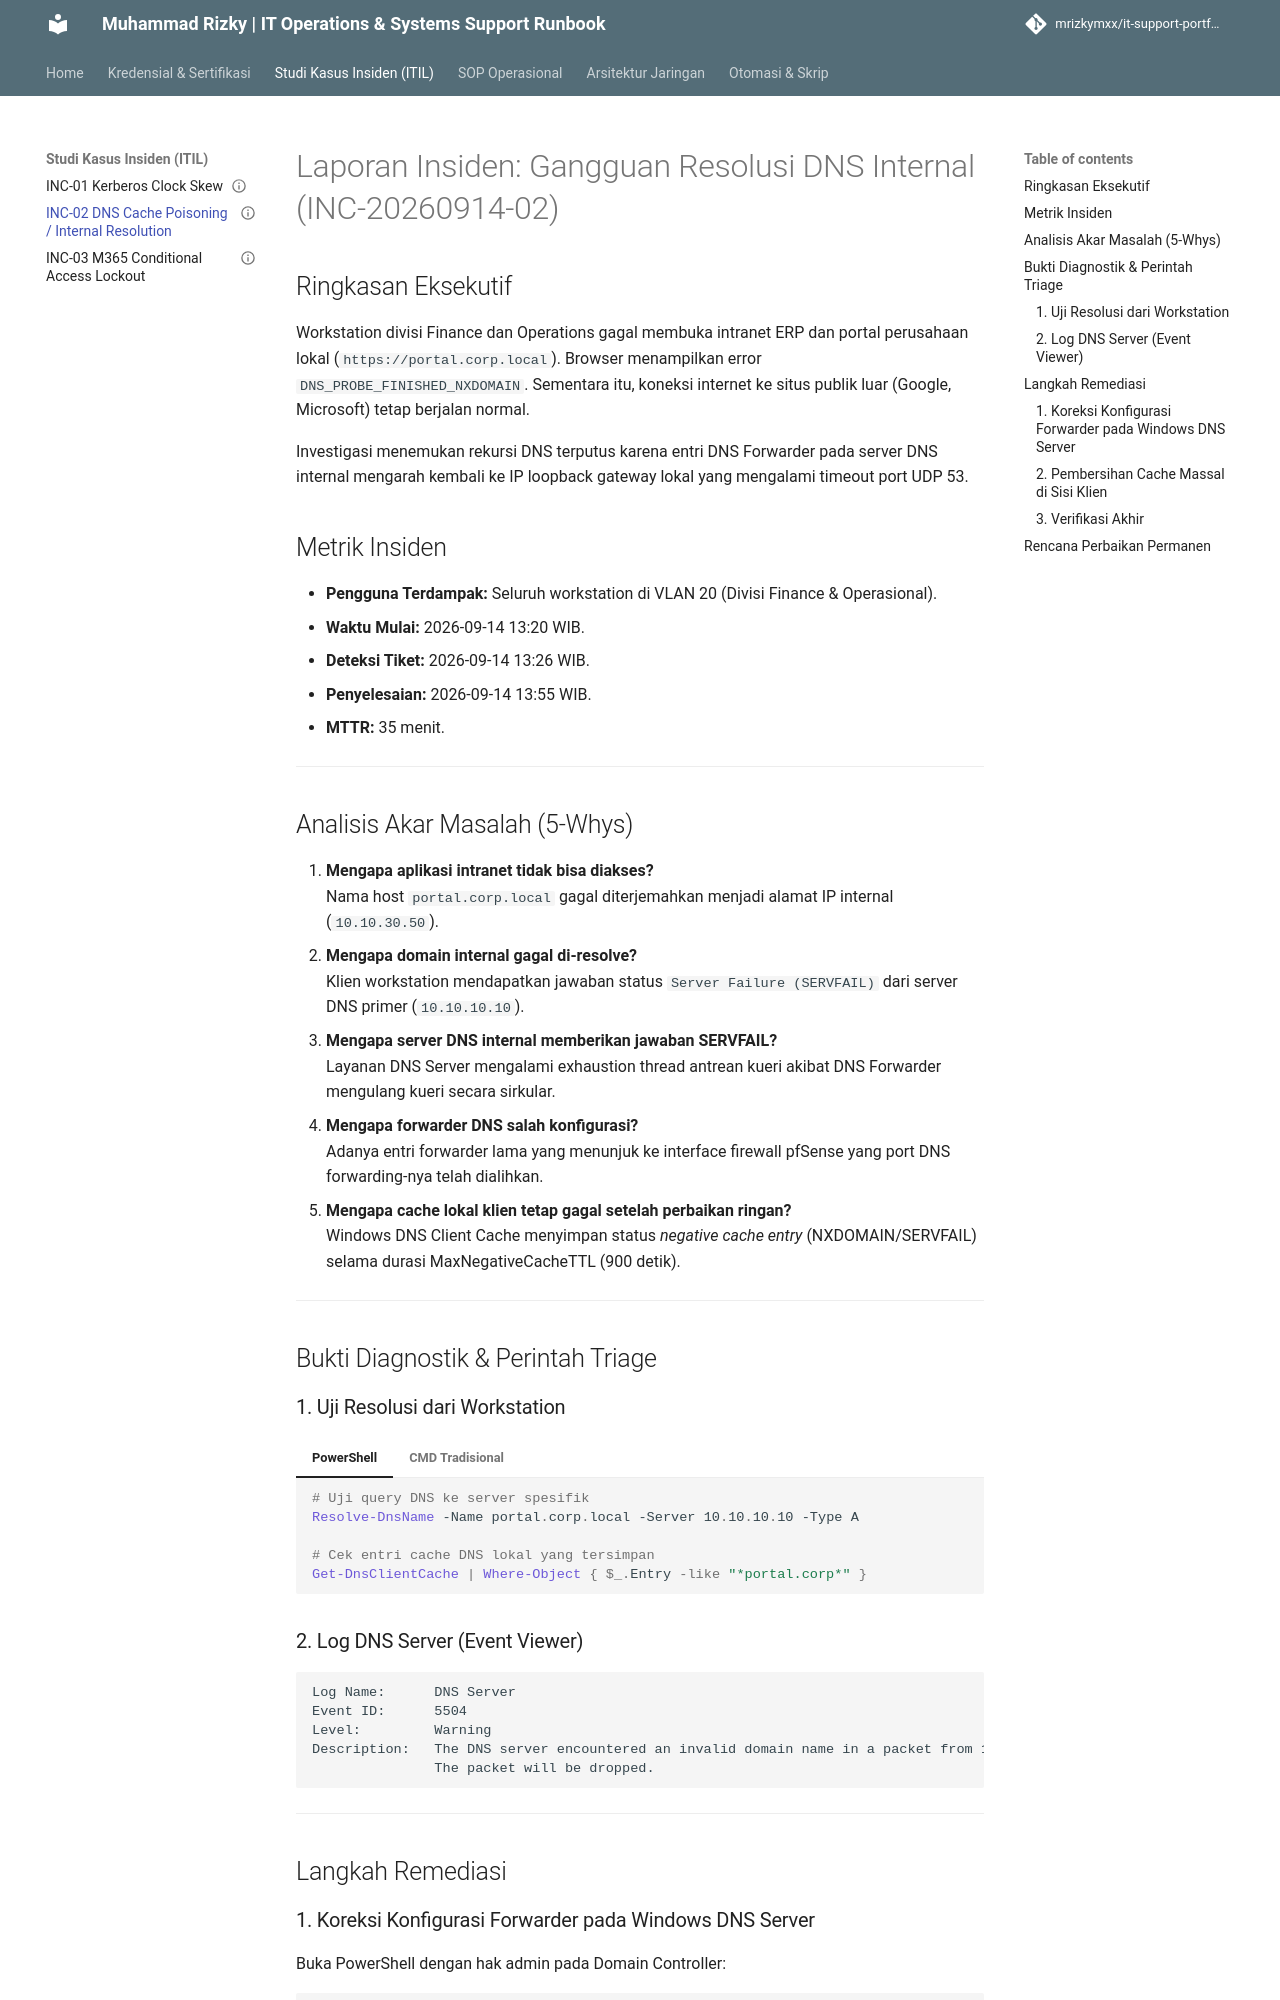

repository: mrizkymxx/it-support-portfolio · page: incidents/INC-202609-dns-resolution-outage/index.html · generator: mkdocs

---
id: INC-20260914-02
title: Gangguan Resolusi DNS Internal Akibat Forwarder Loop dan Cache Stale
severity: P2 - High
status: Resolved
date: 2026-09-14
affected_services:
  - Internal Web Portals (portal.corp.local)
  - Intranet ERP Application
  - Workstation Name Resolution
mttr: 35m
---

# Laporan Insiden: Gangguan Resolusi DNS Internal (INC-20260914-02)

## Ringkasan Eksekutif
Workstation divisi Finance dan Operations gagal membuka intranet ERP dan portal perusahaan lokal (`https://portal.corp.local`). Browser menampilkan error `DNS_PROBE_FINISHED_NXDOMAIN`. Sementara itu, koneksi internet ke situs publik luar (Google, Microsoft) tetap berjalan normal.

Investigasi menemukan rekursi DNS terputus karena entri DNS Forwarder pada server DNS internal mengarah kembali ke IP loopback gateway lokal yang mengalami timeout port UDP 53.

## Metrik Insiden
- **Pengguna Terdampak:** Seluruh workstation di VLAN 20 (Divisi Finance & Operasional).
- **Waktu Mulai:** 2026-09-14 13:20 WIB.
- **Deteksi Tiket:** 2026-09-14 13:26 WIB.
- **Penyelesaian:** 2026-09-14 13:55 WIB.
- **MTTR:** 35 menit.

---

## Analisis Akar Masalah (5-Whys)
1. **Mengapa aplikasi intranet tidak bisa diakses?**  
   Nama host `portal.corp.local` gagal diterjemahkan menjadi alamat IP internal (`10.10.30.50`).
2. **Mengapa domain internal gagal di-resolve?**  
   Klien workstation mendapatkan jawaban status `Server Failure (SERVFAIL)` dari server DNS primer (`10.10.10.10`).
3. **Mengapa server DNS internal memberikan jawaban SERVFAIL?**  
   Layanan DNS Server mengalami exhaustion thread antrean kueri akibat DNS Forwarder mengulang kueri secara sirkular.
4. **Mengapa forwarder DNS salah konfigurasi?**  
   Adanya entri forwarder lama yang menunjuk ke interface firewall pfSense yang port DNS forwarding-nya telah dialihkan.
5. **Mengapa cache lokal klien tetap gagal setelah perbaikan ringan?**  
   Windows DNS Client Cache menyimpan status *negative cache entry* (NXDOMAIN/SERVFAIL) selama durasi MaxNegativeCacheTTL (900 detik).

---

## Bukti Diagnostik & Perintah Triage

### 1. Uji Resolusi dari Workstation

=== "PowerShell"
    ```powershell
    # Uji query DNS ke server spesifik
    Resolve-DnsName -Name portal.corp.local -Server 10.10.10.10 -Type A

    # Cek entri cache DNS lokal yang tersimpan
    Get-DnsClientCache | Where-Object { $_.Entry -like "*portal.corp*" }
    ```

=== "CMD Tradisional"
    ```cmd
    nslookup portal.corp.local 10.10.10.10
    ```

### 2. Log DNS Server (Event Viewer)
```text
Log Name:      DNS Server
Event ID:      5504
Level:         Warning
Description:   The DNS server encountered an invalid domain name in a packet from 10.10.10.1. 
               The packet will be dropped.
```

---

## Langkah Remediasi
